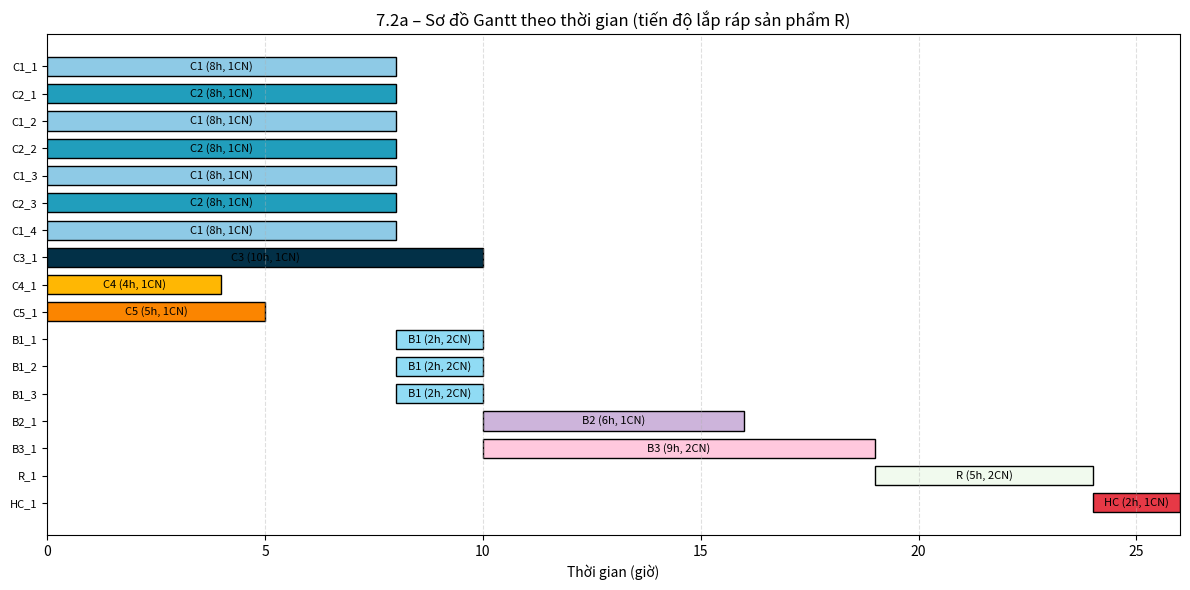
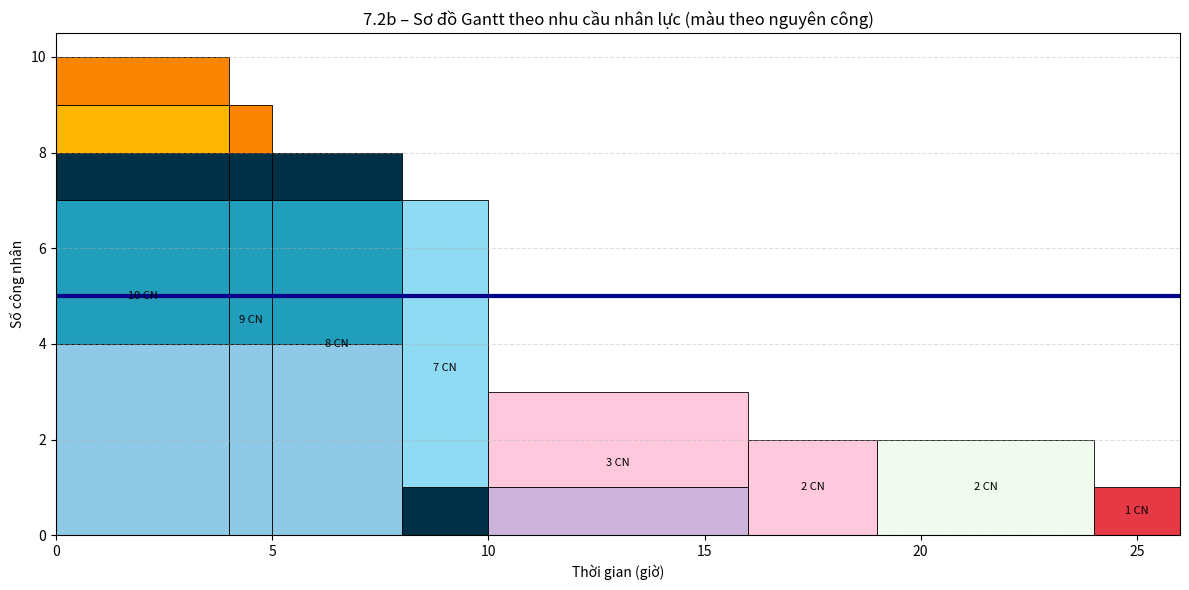

The matplotlib source for these figures, in order:
import matplotlib.pyplot as plt
from collections import defaultdict

# [redacted]
COL = {
    "C1": "#8ecae6",
    "C2": "#219ebc",
    "C3": "#023047",
    "C4": "#ffb703",
    "C5": "#fb8500",
    "B1": "#90dbf4",
    "B2": "#cdb4db",
    "B3": "#ffc8dd",
    "R":  "#f1faee",
    "HC": "#e63946",
}

# ========= 2) Lập lịch theo BOM để ra CHU KỲ 26 GIỜ =========
# Ghi chú: do BOM thực tế cần lặp C1/C2/B1 nhiều lần, mình đặt tên instance (C1_1, C1_2,...)
# Lịch này là "earliest-start" (có thể làm song song, chưa xét giới hạn 5 CN).
tasks = [
    # name, op, start, dur, workers
    ("C1_1", "C1", 0, 8, 1),
    ("C2_1", "C2", 0, 8, 1),

    ("C1_2", "C1", 0, 8, 1),
    ("C2_2", "C2", 0, 8, 1),

    ("C1_3", "C1", 0, 8, 1),
    ("C2_3", "C2", 0, 8, 1),

    ("C1_4", "C1", 0, 8, 1),  # C1 riêng cho B2 (ngoài C1 nằm trong B1)

    ("C3_1", "C3", 0, 10, 1),
    ("C4_1", "C4", 0, 4, 1),
    ("C5_1", "C5", 0, 5, 1),

    ("B1_1", "B1", 8, 2, 2),   # từ C1_1 + C2_1
    ("B1_2", "B1", 8, 2, 2),   # từ C1_2 + C2_2
    ("B1_3", "B1", 8, 2, 2),   # từ C1_3 + C2_3

    ("B2_1", "B2", 10, 6, 1),  # từ B1_2 + C1_4
    ("B3_1", "B3", 10, 9, 2),  # từ B1_3 + C3_1

    ("R_1",  "R",  19, 5, 2),  # từ B1_1 + B2_1 + B3_1 + C4_1 + C5_1
    ("HC_1", "HC", 24, 2, 1),  # hoàn thiện
]

T_END = max(s + d for _, _, s, d, _ in tasks)  # phải ra 26

# ========= 3) HÌNH 1: Gantt theo THỜI GIAN (mỗi thanh là 1 instance) =========
fig1, ax1 = plt.subplots(figsize=(12, 6))

# vẽ từ trên xuống cho dễ nhìn
y_labels = [name for name, *_ in tasks]
y_pos = list(range(len(tasks)))[::-1]

for (y, (name, op, start, dur, workers)) in zip(y_pos, tasks):
    ax1.barh(
        y=y,
        width=dur,
        left=start,
        height=0.7,
        color=COL[op],
        edgecolor="black"
    )
    ax1.text(start + dur/2, y, f"{op} ({dur}h, {workers}CN)",
             ha="center", va="center", fontsize=8)

ax1.set_yticks(y_pos)
ax1.set_yticklabels(y_labels, fontsize=8)
ax1.set_xlim(0, T_END)
ax1.set_xlabel("Thời gian (giờ)")
ax1.set_title("7.2a – Sơ đồ Gantt theo thời gian (tiến độ lắp ráp sản phẩm R)")
ax1.grid(axis="x", linestyle="--", alpha=0.4)
plt.tight_layout()
plt.show()


# ========= 4) HÌNH 2: Gantt theo NHÂN LỰC (stack theo nguyên công, giữ màu theo op) =========
# Chia trục thời gian theo các mốc thay đổi (start/end của mọi task)
cut_points = sorted(set([0] + [s for _, _, s, _, _ in tasks] + [s+d for _, _, s, d, _ in tasks]))
segments = [(cut_points[i], cut_points[i+1]) for i in range(len(cut_points)-1)]

# Với mỗi đoạn (a,b), tính công nhân đang chạy theo từng op
seg_op_workers = []
for a, b in segments:
    w_by_op = defaultdict(float)
    for _, op, s, d, w in tasks:
        e = s + d
        # task active nếu đoạn [a,b] nằm trong [s,e]
        if a >= s and b <= e:
            w_by_op[op] += w
    seg_op_workers.append((a, b, dict(w_by_op)))

fig2, ax2 = plt.subplots(figsize=(12, 6))

# vẽ stacked rectangle theo từng đoạn thời gian, màu theo op
for a, b, w_by_op in seg_op_workers:
    bottom = 0
    for op, w in w_by_op.items():
        ax2.bar(
            x=a,
            height=w,
            width=b - a,
            bottom=bottom,
            align="edge",
            color=COL[op],
            edgecolor="black",
            linewidth=0.6
        )
        bottom += w

    # ghi tổng CN của đoạn
    if bottom > 0:
        ax2.text(a + (b-a)/2, bottom/2, f"{int(bottom)} CN",
                 ha="center", va="center", fontsize=8)

# đường ngang đậm (giới hạn 5 CN – dùng cho 7.4)
ax2.axhline(y=5, color="darkblue", linewidth=3)

ax2.set_xlim(0, T_END)
ax2.set_xlabel("Thời gian (giờ)")
ax2.set_ylabel("Số công nhân")
ax2.set_title("7.2b – Sơ đồ Gantt theo nhu cầu nhân lực (màu theo nguyên công)")
ax2.grid(axis="y", linestyle="--", alpha=0.4)

plt.tight_layout()
plt.show()

print("Tổng thời gian chu kỳ (giờ):", T_END)
